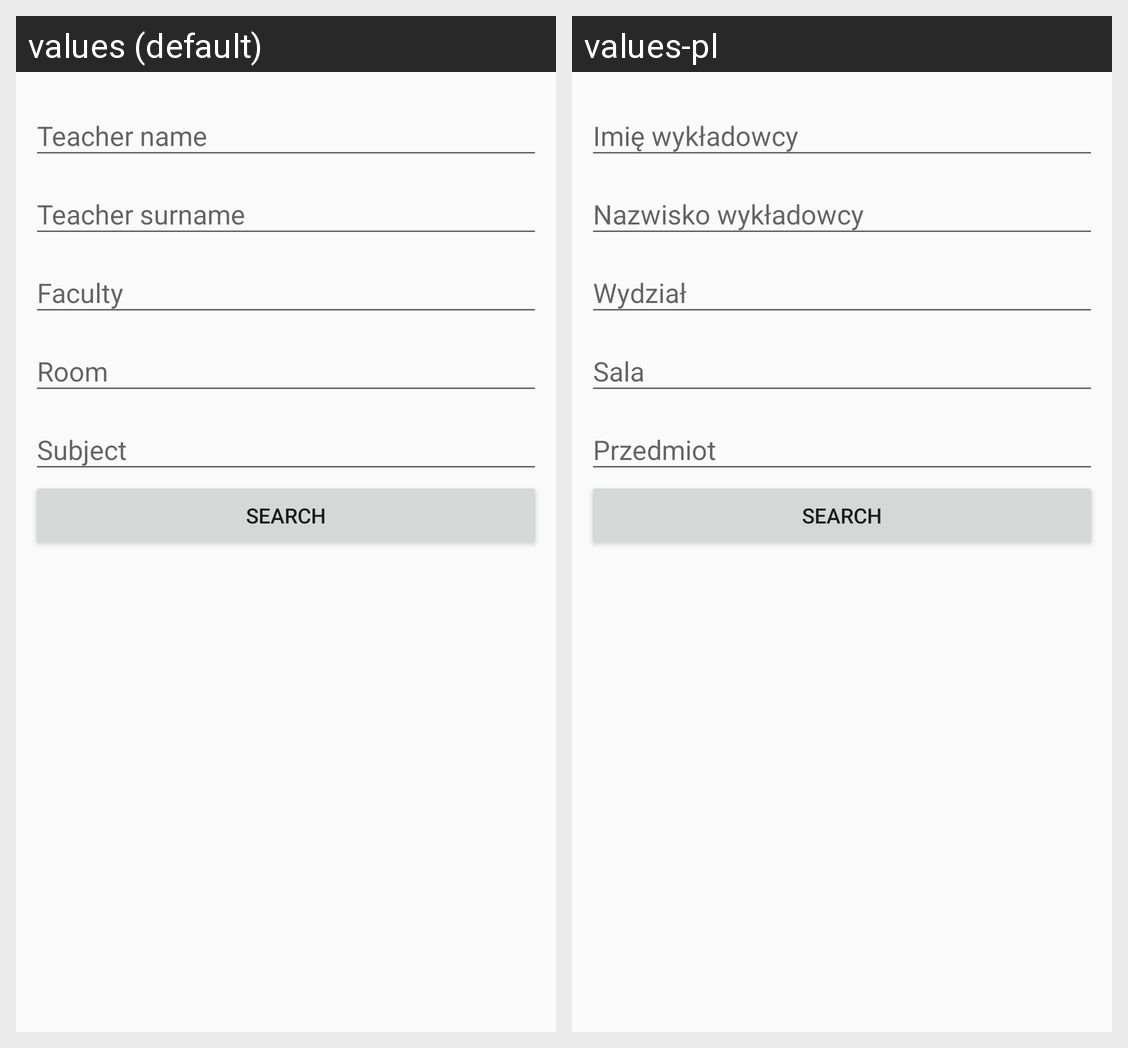

Translations of the strings shown on this Android screen, per locale in the grid:
Android screen res/layout/fragment_search.xml rendered under 2 locales, left to right: values (default), values-pl. Device: Nexus 5 (rendered at 1080×1920; each locale shown at half size, 540×960, under a caption strip naming it); theme Search.
Strings drawn on this screen, with the default value and each locale's value (text and hints the layout hard-codes, and strings that could not be matched under every locale, appear in the picture but are not listed):

teacher_name
  values: Teacher name
  values-pl: Imię wykładowcy

teacher_surname
  values: Teacher surname
  values-pl: Nazwisko wykładowcy

faculty
  values: Faculty
  values-pl: Wydział

room
  values: Room
  values-pl: Sala

subject
  values: Subject
  values-pl: Przedmiot
